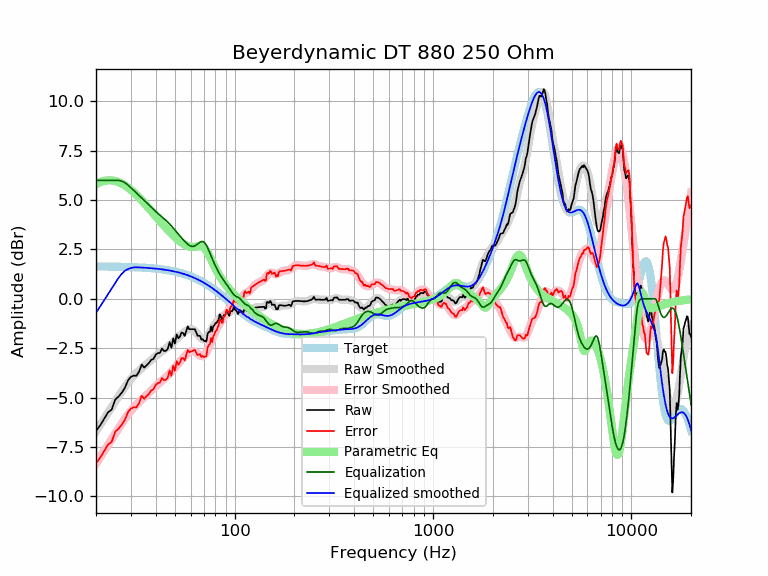

The data file committed next to this chart (first rows):
frequency, raw, error, smoothed, error_smoothed, equalization, parametric_eq, equalized_raw, equalized_smoothed, target
20, -6.69, -8.33, -6.71, -8.35, 6.00, 5.81, -0.69, -0.71, 1.64
21, -6.41, -8.05, -6.38, -8.02, 6.00, 5.91, -0.41, -0.38, 1.64
22, -6.07, -7.70, -6.07, -7.70, 6.00, 5.97, -0.07, -0.07, 1.64
23, -5.75, -7.38, -5.77, -7.40, 6.00, 6.00, 0.25, 0.23, 1.63
24, -5.61, -7.24, -5.48, -7.11, 6.00, 6.00, 0.39, 0.52, 1.63
25, -5.10, -6.73, -5.20, -6.83, 6.00, 5.97, 0.90, 0.80, 1.63
26, -4.95, -6.57, -4.93, -6.56, 6.00, 5.91, 1.05, 1.07, 1.62
27, -4.75, -6.37, -4.69, -6.31, 5.96, 5.83, 1.21, 1.27, 1.62
28, -4.50, -6.12, -4.46, -6.07, 5.88, 5.74, 1.38, 1.42, 1.62
29, -4.13, -5.74, -4.25, -5.86, 5.76, 5.63, 1.63, 1.51, 1.61
30, -3.95, -5.56, -4.06, -5.67, 5.62, 5.52, 1.68, 1.56, 1.61
31, -3.89, -5.49, -3.90, -5.50, 5.49, 5.39, 1.60, 1.59, 1.60
32, -3.90, -5.49, -3.76, -5.36, 5.36, 5.26, 1.46, 1.60, 1.60
33, -3.68, -5.27, -3.63, -5.22, 5.22, 5.12, 1.55, 1.59, 1.59
34, -3.33, -4.91, -3.52, -5.10, 5.10, 4.99, 1.77, 1.58, 1.58
35, -3.49, -5.06, -3.41, -4.98, 4.98, 4.85, 1.49, 1.58, 1.58
36, -3.36, -4.93, -3.30, -4.87, 4.87, 4.71, 1.51, 1.57, 1.57
37, -3.25, -4.81, -3.19, -4.75, 4.75, 4.58, 1.51, 1.56, 1.56
38, -3.09, -4.64, -3.09, -4.64, 4.64, 4.44, 1.55, 1.55, 1.55
39, -3.04, -4.58, -2.99, -4.53, 4.53, 4.31, 1.49, 1.54, 1.54
40, -2.83, -4.36, -2.90, -4.43, 4.43, 4.19, 1.60, 1.53, 1.53
41, -2.75, -4.27, -2.81, -4.33, 4.33, 4.06, 1.58, 1.52, 1.52
42, -2.74, -4.24, -2.73, -4.24, 4.24, 3.94, 1.50, 1.51, 1.51
43, -2.52, -4.01, -2.66, -4.15, 4.15, 3.82, 1.63, 1.49, 1.49
44, -2.64, -4.12, -2.58, -4.06, 4.06, 3.71, 1.43, 1.48, 1.48
45, -2.64, -4.10, -2.51, -3.98, 3.98, 3.60, 1.34, 1.46, 1.46
46, -2.54, -3.99, -2.44, -3.89, 3.89, 3.50, 1.35, 1.45, 1.45
47, -2.20, -3.63, -2.36, -3.79, 3.79, 3.40, 1.59, 1.43, 1.43
48, -2.48, -3.89, -2.27, -3.69, 3.69, 3.30, 1.21, 1.42, 1.42
49, -2.00, -3.40, -2.19, -3.59, 3.59, 3.21, 1.59, 1.40, 1.40
50, -2.27, -3.65, -2.10, -3.48, 3.48, 3.13, 1.21, 1.38, 1.38
51, -1.80, -3.16, -2.02, -3.38, 3.38, 3.05, 1.58, 1.36, 1.36
52, -2.00, -3.34, -1.94, -3.28, 3.28, 2.98, 1.28, 1.34, 1.34
53, -1.91, -3.22, -1.86, -3.18, 3.18, 2.91, 1.27, 1.32, 1.32
54, -1.71, -3.00, -1.79, -3.09, 3.09, 2.85, 1.38, 1.29, 1.29
55, -1.74, -3.01, -1.73, -3.00, 3.00, 2.79, 1.26, 1.27, 1.27
56, -1.88, -3.12, -1.67, -2.91, 2.91, 2.74, 1.03, 1.25, 1.25
57, -1.64, -2.86, -1.61, -2.83, 2.83, 2.70, 1.20, 1.22, 1.22
58, -1.40, -2.59, -1.57, -2.76, 2.76, 2.67, 1.37, 1.19, 1.19
59, -1.54, -2.71, -1.54, -2.71, 2.71, 2.65, 1.17, 1.17, 1.17
60, -1.54, -2.68, -1.53, -2.67, 2.67, 2.63, 1.13, 1.14, 1.14
61, -1.54, -2.65, -1.54, -2.65, 2.65, 2.62, 1.12, 1.11, 1.11
62, -1.54, -2.62, -1.58, -2.66, 2.66, 2.63, 1.12, 1.08, 1.08
63, -1.54, -2.59, -1.63, -2.68, 2.68, 2.63, 1.15, 1.05, 1.05
64, -1.70, -2.72, -1.71, -2.73, 2.73, 2.64, 1.03, 1.02, 1.02
65, -1.87, -2.85, -1.79, -2.78, 2.78, 2.66, 0.91, 0.99, 0.99
66, -1.87, -2.82, -1.88, -2.83, 2.83, 2.67, 0.96, 0.95, 0.95
67, -1.89, -2.81, -1.96, -2.88, 2.88, 2.67, 0.99, 0.92, 0.92
68, -2.07, -2.95, -2.02, -2.90, 2.90, 2.66, 0.83, 0.88, 0.88
69, -2.04, -2.89, -2.05, -2.90, 2.90, 2.63, 0.86, 0.85, 0.85
70, -2.14, -2.95, -2.05, -2.87, 2.87, 2.59, 0.73, 0.81, 0.81
71, -2.14, -2.91, -2.03, -2.80, 2.80, 2.52, 0.67, 0.78, 0.78
72, -2.17, -2.91, -1.97, -2.71, 2.71, 2.44, 0.54, 0.74, 0.74
73, -1.79, -2.49, -1.89, -2.59, 2.59, 2.34, 0.81, 0.70, 0.70
74, -1.68, -2.34, -1.80, -2.46, 2.46, 2.23, 0.78, 0.66, 0.66
75, -1.68, -2.30, -1.70, -2.32, 2.32, 2.12, 0.64, 0.62, 0.62
76, -1.40, -1.98, -1.59, -2.18, 2.18, 2.00, 0.78, 0.59, 0.59
77, -1.65, -2.19, -1.50, -2.04, 2.04, 1.88, 0.39, 0.55, 0.55
78, -1.39, -1.89, -1.40, -1.91, 1.91, 1.76, 0.52, 0.51, 0.51
79, -1.35, -1.81, -1.32, -1.78, 1.78, 1.65, 0.43, 0.47, 0.47
... 553 more rows
